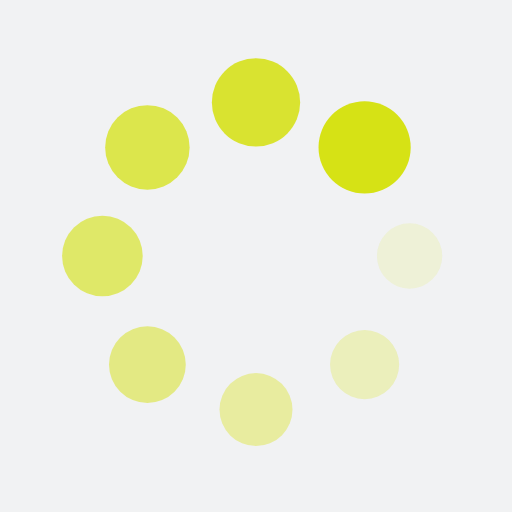
t = 0.00 s
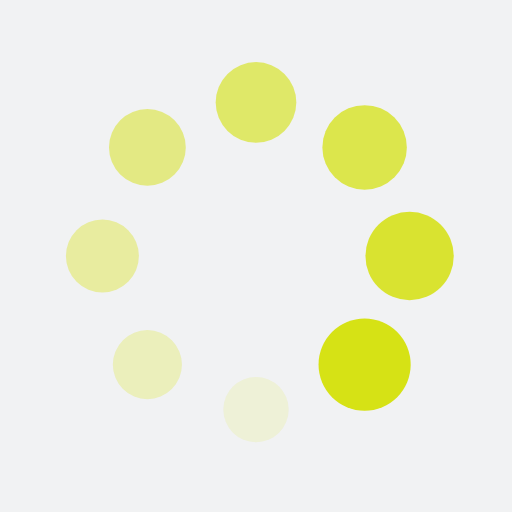
t = 0.25 s
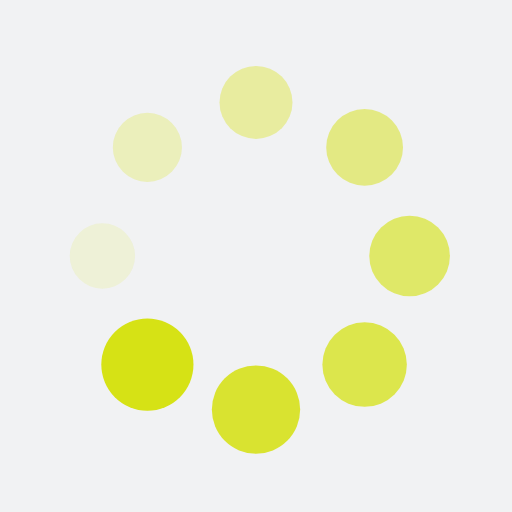
t = 0.50 s
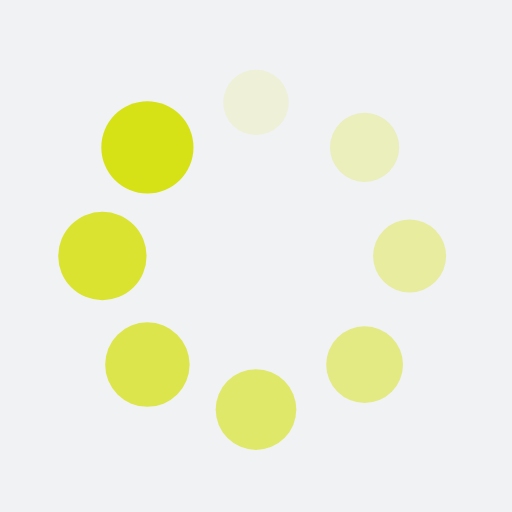
t = 0.75 s

The animated SVG that drew these frames (rendered in a browser with its animation timeline set to each time). Animation: 16 SMIL elements (animate=8,animateTransform=8); one cycle of 1.00 s, repeats indefinitely.

<?xml version="1.0" encoding="utf-8"?>
<svg xmlns="http://www.w3.org/2000/svg" xmlns:xlink="http://www.w3.org/1999/xlink" style="margin: auto; background: rgb(241, 242, 243); display: block; shape-rendering: auto;" width="200px" height="200px" viewBox="0 0 100 100" preserveAspectRatio="xMidYMid">
<g transform="translate(80,50)">
<g transform="rotate(0)">
<circle cx="0" cy="0" r="6" fill="#d6e215" fill-opacity="1">
  <animateTransform attributeName="transform" type="scale" begin="-0.875s" values="1.5 1.5;1 1" keyTimes="0;1" dur="1s" repeatCount="indefinite"></animateTransform>
  <animate attributeName="fill-opacity" keyTimes="0;1" dur="1s" repeatCount="indefinite" values="1;0" begin="-0.875s"></animate>
</circle>
</g>
</g><g transform="translate(71.21320343559643,71.21320343559643)">
<g transform="rotate(45)">
<circle cx="0" cy="0" r="6" fill="#d6e215" fill-opacity="0.875">
  <animateTransform attributeName="transform" type="scale" begin="-0.75s" values="1.5 1.5;1 1" keyTimes="0;1" dur="1s" repeatCount="indefinite"></animateTransform>
  <animate attributeName="fill-opacity" keyTimes="0;1" dur="1s" repeatCount="indefinite" values="1;0" begin="-0.75s"></animate>
</circle>
</g>
</g><g transform="translate(50,80)">
<g transform="rotate(90)">
<circle cx="0" cy="0" r="6" fill="#d6e215" fill-opacity="0.75">
  <animateTransform attributeName="transform" type="scale" begin="-0.625s" values="1.5 1.5;1 1" keyTimes="0;1" dur="1s" repeatCount="indefinite"></animateTransform>
  <animate attributeName="fill-opacity" keyTimes="0;1" dur="1s" repeatCount="indefinite" values="1;0" begin="-0.625s"></animate>
</circle>
</g>
</g><g transform="translate(28.786796564403577,71.21320343559643)">
<g transform="rotate(135)">
<circle cx="0" cy="0" r="6" fill="#d6e215" fill-opacity="0.625">
  <animateTransform attributeName="transform" type="scale" begin="-0.5s" values="1.5 1.5;1 1" keyTimes="0;1" dur="1s" repeatCount="indefinite"></animateTransform>
  <animate attributeName="fill-opacity" keyTimes="0;1" dur="1s" repeatCount="indefinite" values="1;0" begin="-0.5s"></animate>
</circle>
</g>
</g><g transform="translate(20,50.00000000000001)">
<g transform="rotate(180)">
<circle cx="0" cy="0" r="6" fill="#d6e215" fill-opacity="0.5">
  <animateTransform attributeName="transform" type="scale" begin="-0.375s" values="1.5 1.5;1 1" keyTimes="0;1" dur="1s" repeatCount="indefinite"></animateTransform>
  <animate attributeName="fill-opacity" keyTimes="0;1" dur="1s" repeatCount="indefinite" values="1;0" begin="-0.375s"></animate>
</circle>
</g>
</g><g transform="translate(28.78679656440357,28.786796564403577)">
<g transform="rotate(225)">
<circle cx="0" cy="0" r="6" fill="#d6e215" fill-opacity="0.375">
  <animateTransform attributeName="transform" type="scale" begin="-0.25s" values="1.5 1.5;1 1" keyTimes="0;1" dur="1s" repeatCount="indefinite"></animateTransform>
  <animate attributeName="fill-opacity" keyTimes="0;1" dur="1s" repeatCount="indefinite" values="1;0" begin="-0.25s"></animate>
</circle>
</g>
</g><g transform="translate(49.99999999999999,20)">
<g transform="rotate(270)">
<circle cx="0" cy="0" r="6" fill="#d6e215" fill-opacity="0.25">
  <animateTransform attributeName="transform" type="scale" begin="-0.125s" values="1.5 1.5;1 1" keyTimes="0;1" dur="1s" repeatCount="indefinite"></animateTransform>
  <animate attributeName="fill-opacity" keyTimes="0;1" dur="1s" repeatCount="indefinite" values="1;0" begin="-0.125s"></animate>
</circle>
</g>
</g><g transform="translate(71.21320343559643,28.78679656440357)">
<g transform="rotate(315)">
<circle cx="0" cy="0" r="6" fill="#d6e215" fill-opacity="0.125">
  <animateTransform attributeName="transform" type="scale" begin="0s" values="1.5 1.5;1 1" keyTimes="0;1" dur="1s" repeatCount="indefinite"></animateTransform>
  <animate attributeName="fill-opacity" keyTimes="0;1" dur="1s" repeatCount="indefinite" values="1;0" begin="0s"></animate>
</circle>
</g>
</g>
<!-- [ldio] generated by https://loading.io/ --></svg>
